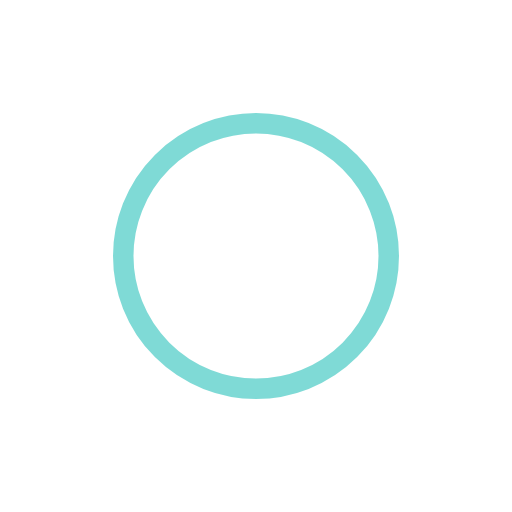
t = 0.00 s
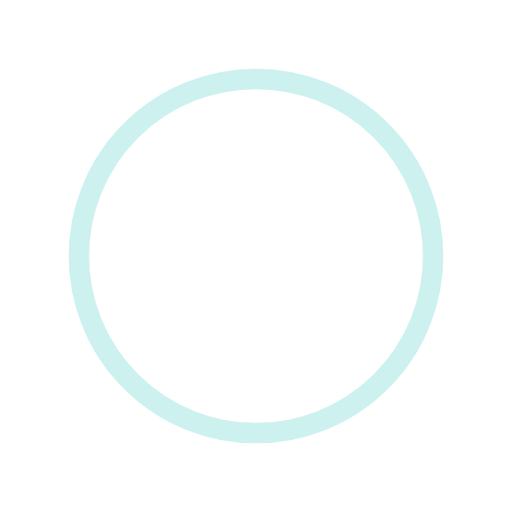
t = 0.50 s
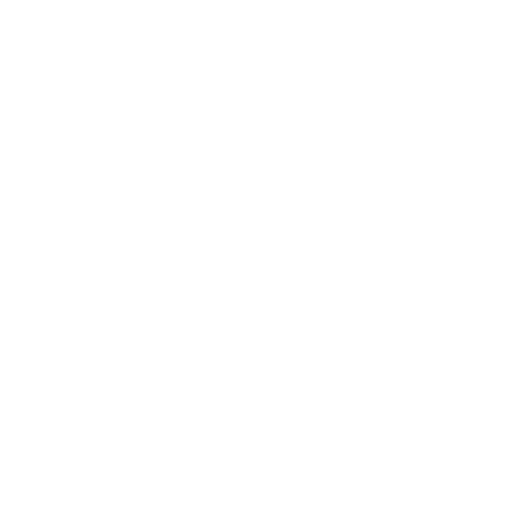
t = 1.00 s
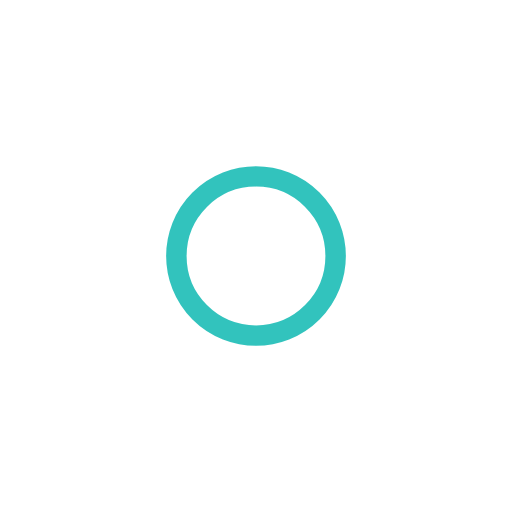
t = 1.50 s

The animated SVG that drew these frames (rendered in a browser with its animation timeline set to each time). Animation: 4 SMIL elements (animate=4); one cycle of 2.00 s, repeats indefinitely.

<svg width="200px"  height="200px"  xmlns="http://www.w3.org/2000/svg" viewBox="0 0 100 100" preserveAspectRatio="xMidYMid" class="lds-ripple" style="background: none;"><circle cx="50" cy="50" r="26.8571" fill="none" ng-attr-stroke="{{config.c1}}" ng-attr-stroke-width="{{config.width}}" stroke="#00B5AD" stroke-width="4"><animate attributeName="r" calcMode="spline" values="0;40" keyTimes="0;1" dur="2" keySplines="0 0.2 0.8 1" begin="-1s" repeatCount="indefinite"></animate><animate attributeName="opacity" calcMode="spline" values="1;0" keyTimes="0;1" dur="2" keySplines="0.2 0 0.8 1" begin="-1s" repeatCount="indefinite"></animate></circle><circle cx="50" cy="50" r="3.30159" fill="none" ng-attr-stroke="{{config.c2}}" ng-attr-stroke-width="{{config.width}}" stroke="#ffffff" stroke-width="4"><animate attributeName="r" calcMode="spline" values="0;40" keyTimes="0;1" dur="2" keySplines="0 0.2 0.8 1" begin="0s" repeatCount="indefinite"></animate><animate attributeName="opacity" calcMode="spline" values="1;0" keyTimes="0;1" dur="2" keySplines="0.2 0 0.8 1" begin="0s" repeatCount="indefinite"></animate></circle></svg>
